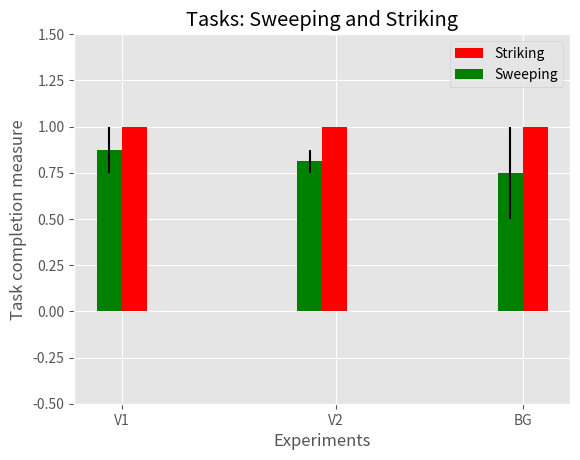

Recreate this plot in Python.
#### For plotting task completion rates in bar plot for simulation experiments


import numpy as np
import matplotlib.pyplot as plt
import matplotlib
import matplotlib.pyplot as plt
matplotlib.style.use('ggplot')



def mean_std(rate1,rate2):
	
	mean=np.mean([rate1,rate2])
	std=np.std([rate1,rate2])
	return mean,std


#------------------------------------------------------------------------------------------------------------#	


mean0_e2,std0_e2=mean_std(1,1)
mean1_e2,std1_e2=mean_std(1,1)
mean2_e2,std2_e2=mean_std(1,1)

mean0_e3,std0_e3=mean_std(.75,1)
mean1_e3,std1_e3=mean_std(.875,0.75)
mean2_e3,std2_e3=mean_std(0.50,1)


#------------------------------------------------------------------------------------------------------------#	

mean_e2=[mean0_e2,mean1_e2,mean2_e2]
std_e2=[std0_e2,std1_e2,std2_e2]

mean_e3=[mean0_e3,mean1_e3,mean2_e3]
std_e3=[std0_e3,std1_e3,std2_e3]

#------------------------------------------------------------------------------------------------------------#	

bar_width=.5
ind_e3=[0,4,8]
ind_e2=[.5,4.5,8.5]

#------------------------------------------------------------------------------------------------------------#	

ax_e2=plt.bar(ind_e2,mean_e2,width=bar_width,yerr=std_e2,bottom=0,color='r',label='Striking')
ax_e3=plt.bar(ind_e3,mean_e3,width=bar_width,yerr=std_e3,bottom=0,color='g',label='Sweeping')
my_ticks=['V1','V2', 'BG']
x_ticks=[.25,4.52,8.25]
plt.xticks(x_ticks,my_ticks)
plt.legend(loc='upper right')
plt.title('Tasks: Sweeping and Striking')
plt.xlabel('Experiments')
plt.ylim(-.5,1.5)
plt.ylabel('Task completion measure')
plt.savefig('Completionrate_barplot_real_e4_e5.png')
plt.show()
